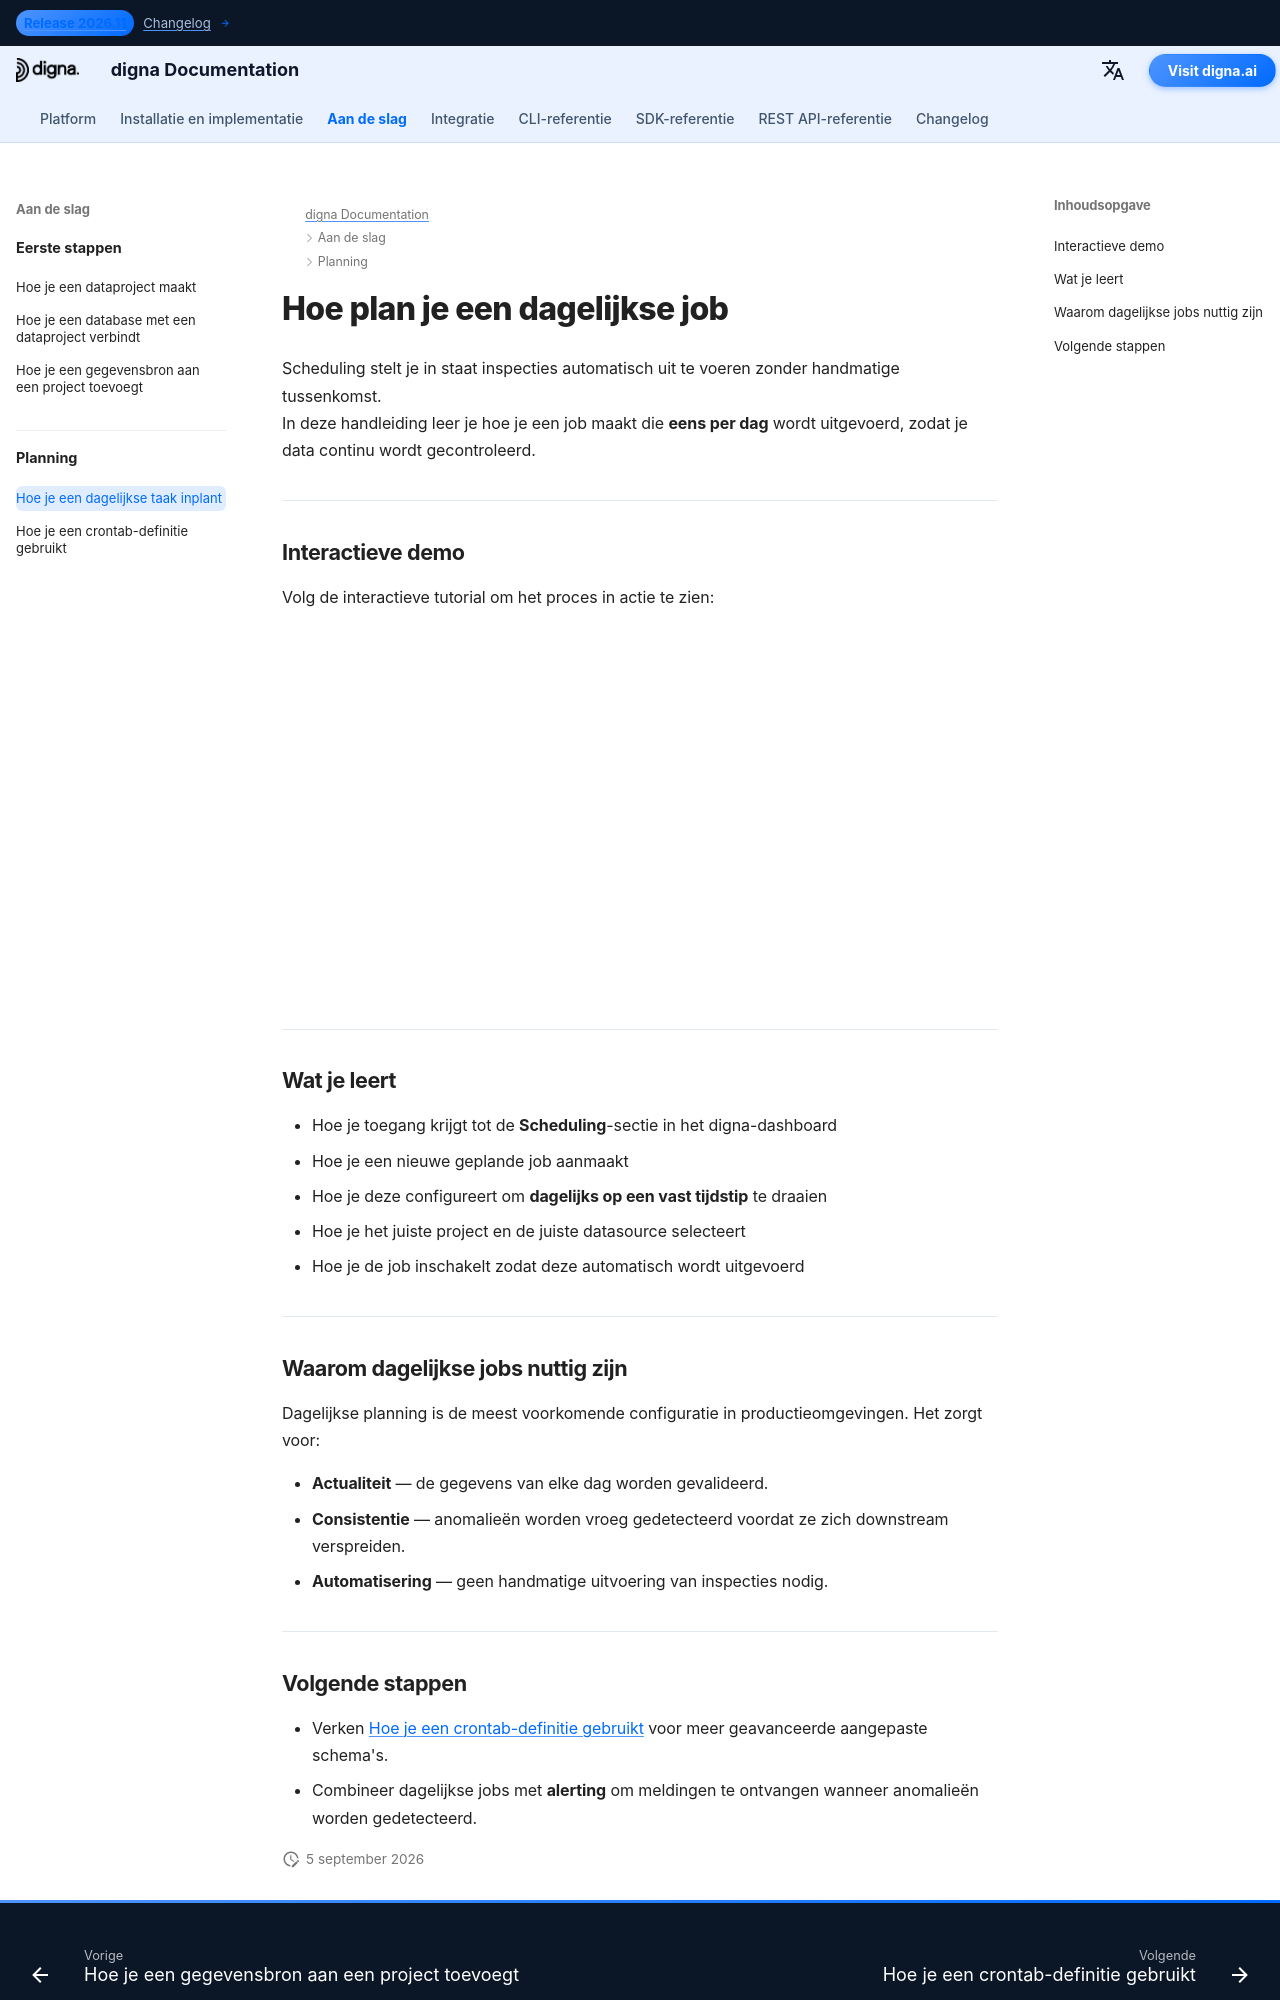

repository: dignaai/digna-docs · page: nl/getting_started/how_to_schedule_a_daily_job/index.html · generator: mkdocs

---
title: Hoe maak je een job die dagelijks draait
description: Leer hoe je een dagelijkse inspectie-job in digna plant via het dashboard.
keywords: digna scheduling, data quality automation, daily job
image: /assets/logo_square.png
---

# Hoe plan je een dagelijkse job

Scheduling stelt je in staat inspecties automatisch uit te voeren zonder handmatige tussenkomst.  
In deze handleiding leer je hoe je een job maakt die **eens per dag** wordt uitgevoerd, zodat je data continu wordt gecontroleerd.

---

## Interactieve demo

Volg de interactieve tutorial om het proces in actie te zien:  

<!--ARCADE EMBED START--><div style="position: relative; padding-bottom: calc(45.27777777777778% + 41px); height: 0; width: 100%;"><iframe src="https://demo.arcade.software/Ra9E19A0QfMpzKqm3Yhu?embed&embed_mobile=tab&embed_desktop=inline&show_copy_link=true" title="Schedule a New Data Inspection Job" frameborder="0" loading="lazy" webkitallowfullscreen mozallowfullscreen allowfullscreen allow="clipboard-write" style="position: absolute; top: 0; left: 0; width: 100%; height: 100%; color-scheme: light;" ></iframe></div><!--ARCADE EMBED END-->

---

## Wat je leert

- Hoe je toegang krijgt tot de **Scheduling**-sectie in het digna-dashboard  
- Hoe je een nieuwe geplande job aanmaakt  
- Hoe je deze configureert om **dagelijks op een vast tijdstip** te draaien  
- Hoe je het juiste project en de juiste datasource selecteert  
- Hoe je de job inschakelt zodat deze automatisch wordt uitgevoerd  

---

## Waarom dagelijkse jobs nuttig zijn

Dagelijkse planning is de meest voorkomende configuratie in productieomgevingen. Het zorgt voor:  

- **Actualiteit** — de gegevens van elke dag worden gevalideerd.  
- **Consistentie** — anomalieën worden vroeg gedetecteerd voordat ze zich downstream verspreiden.  
- **Automatisering** — geen handmatige uitvoering van inspecties nodig.  

---
